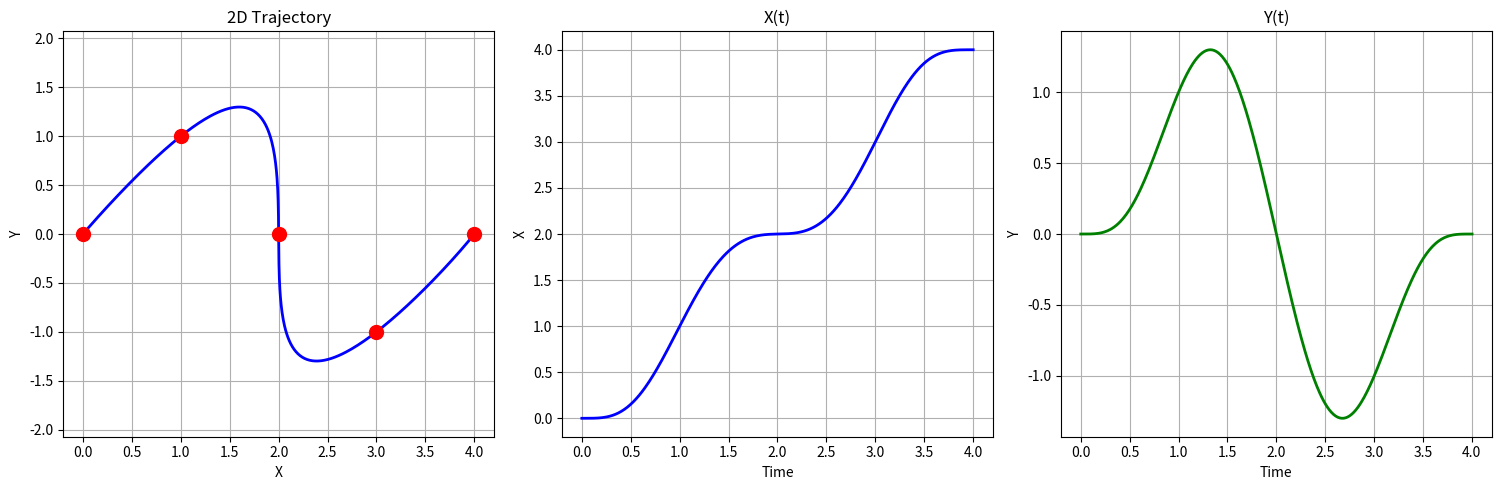

Write the Python code that produced this figure.
# -*- coding: utf-8 -*-
"""Welcome To Colab

Automatically generated by Colab.

Original file is located at
    https://colab.research.google.com/notebooks/intro.ipynb
"""

import numpy as np
import matplotlib as plt
import scipy

# ================================================= Structural Functions =================================================

def compute_As(T,S):
    f = scipy.special.factorial(np.arange(S)).T
    i = np.arange(S)[:, None]
    j = np.arange(S)[None, :]
    jmi = j - i
    njmi = jmi.copy()
    njmi[njmi < 0] = 0
    j_fact = scipy.special.factorial(j)

    O = np.zeros((S, S))
    E = np.eye(S)*f
    U = np.eye(S)*1/f
    F = np.zeros((S, S))
    G = scipy.special.factorial(S+j)/scipy.special.factorial(S+j-i)*np.power(T,S+j-i)

    cond = i<=j
    F[cond] = np.where(cond,j_fact,0)[cond]/np.where(cond,scipy.special.factorial(j-i),0)[cond]*np.where(cond,np.power(T,njmi),0)[cond]


    I = np.broadcast_to(i+1, (S, S))
    J = np.broadcast_to(j+1, (S, S))
    K = np.arange(S + 1)[None, None, :]
    upper = S - np.maximum(I, J)
    mask_k = (K <= upper[..., None])
    n1 = I[..., None] + K
    n2 = (2*S - J[..., None] - K - 1)

    mask = (mask_k & (n1 >= 0) & (n1 <= S) & (n2 >= 0) & (n2 >= (S-1)))
    term = ((-1.0) ** K) * scipy.special.comb(S, n1, exact=False) * scipy.special.comb(n2, S-1, exact=False)
    v = np.sum(np.where(mask, term, 0.0), axis=-1)
    V = v/(j_fact*np.where(i%2, 1 ,-1)*np.power(T,S-J+I))


    n1 = I[..., None] - 1
    mask = (mask_k & (n1 >= 0) & (n1 <= S) & (n2 >= 0) & (n2 >= (S-1)))
    term = scipy.special.comb(S-K-1, n1, exact=False) * scipy.special.comb(n2, S-1, exact=False)
    w = np.sum(np.where(mask, term, 0.0), axis=-1)
    W = w/(j_fact*np.where((i+j)%2, -1 ,1)*np.power(T,S-J+I))

    Af = np.block([[E, O],[F,G]])
    Ab = np.block([[U, O],[V,W]])
    return Af,Ab

def compute_Q(T,N,S):
    i = (np.arange(N+1-S)+S)[:, None]
    j = (np.arange(N+1-S)+S)[None , :]
    temp = i+j-2*S+1
    Qbr = np.power(T,temp)/temp*scipy.special.factorial(i)/scipy.special.factorial(i-4)*scipy.special.factorial(j)/scipy.special.factorial(j-4)
    Q = np.zeros((N+1,N+1))
    Q[N-S+1:,N-S+1:] = Qbr
    return Q

def compute_dQdT(T,N,S):
    i = (np.arange(N+1-S)+S)[:, None]
    j = (np.arange(N+1-S)+S)[None , :]
    temp = i+j-2*S
    dQdTbr = np.power(T,temp)*scipy.special.factorial(i)/scipy.special.factorial(i-4)*scipy.special.factorial(j)/scipy.special.factorial(j-4)
    dQdT = np.zeros((N+1,N+1))
    dQdT[N-S+1:,N-S+1:] = dQdTbr
    return dQdT

def compute_AbDot(T,V,W,S):
    i = np.arange(S)[:, None]
    j = np.arange(S)[None, :]
    O = np.zeros((S, S))
    I = np.broadcast_to(i+1, (S, S))
    J = np.broadcast_to(j+1, (S, S))

    dV = V*(J-S-I)/T
    dW = W*(J-S-I)/T
    AbDot = np.block([[O, O],[dV,dW]])
    return AbDot

def BandedPLU(M, b, block_size):
    n = M.shape[0]
    lower = block_size
    upper = block_size
    ab = np.zeros((lower + upper + 1, n))

    for i in range(n):
        for j in range(max(0, i - lower), min(n, i + upper + 1)):
            ab[upper + i - j, j] = M[i, j]

    x = scipy.linalg.solve_banded((lower, upper), ab, b)
    return x




# ================================================= Algorithmic Functions =================================================

def init(Ts,checkpoints,S):
    N = 2 * S -1
    D = np.zeros((S-1,S))
    D[:,1:] = np.eye(S-1)
    M = len(Ts)
    dconst = np.zeros((S*len(checkpoints),1))
    for loop,i in enumerate(checkpoints):
        dconst[loop*S,0] = i
    Mm = np.zeros(((S-1)*(M-1),(S-1)*(M-1)))
    kappa = [np.array([x]+[0]*(S-1)) for x in checkpoints]

    return N,D,M,dconst,Mm,kappa

def construct_block_matries(T,N,S):
    Af,Ab = compute_As(T,S)
    Q = compute_Q(T,N,S)
    H = Ab.T@Q@Ab

    GAMA = H[:S,:S]
    LAMBDA = H[:S,S:]
    PHI = H[S:,:S]
    OMEGA = H[S:,S:]
    return Af,Ab,Q,H,GAMA,LAMBDA,PHI,OMEGA

def construct_lin_eq(Mm,GAMAs,LAMBDAs,PHIs,OMEGAs,kappa,M,D,S):
    b = np.zeros(((S-1)*(M-1)))
    for i in range(M-1):
        if i < M-2:
            x = np.block([[D@(OMEGAs[i]+GAMAs[i+1])@D.T, D@LAMBDAs[i+1]@D.T], [D@PHIs[i+1]@D.T, np.zeros(((S-1),(S-1)))]])
            Mm[(S-1)*i:(S-1)*(i+2) , (S-1)*i:(S-1)*(i+2)] = x

        b[(S-1)*i:(S-1)*(i+1)] = (-D@(PHIs[i]@kappa[i] + (OMEGAs[i]+GAMAs[i+1])@kappa[i+1] + LAMBDAs[i]@kappa[i+2]))

    Mm[-(S-1):,-(S-1):] = D@(OMEGAs[M-2]+GAMAs[M-1])@D.T
    return Mm,b[:,None]

def compute_dstar(Mm,b,dconst,M,S):
    dtildastar = BandedPLU(Mm,b,S-1)

    B = np.zeros(((M+1)*S,(M-1)*(S-1)))
    for i in range(M-1):
        B[(i+1)*S+1:(i+1)*S+1+S-1 , (S-1)*i:(S-1)*(i+1)] = np.eye(S-1)

    P = np.zeros(((M+1)*S,M*2*S))
    for i in range(M):
        P[i*S:i*S+(2*S) , (2*S)*i:(2*S)*(i+1)] = np.eye(2*S)
    P = P.T
    return P@(dconst+(B@dtildastar))

def compute_dJdT(Tidx,Ts,Qs,dstar,Abs,N,S):
    T = Ts[Tidx]
    Q = Qs[Tidx]
    # Af = Afs[Tidx]
    d = dstar[2*S*Tidx:2*S*(Tidx+1)]
    c = Abs[Tidx]@d
    dQdT = compute_dQdT(T,N,S)
    AbDot = compute_AbDot(T,Abs[Tidx][S:,:S],Abs[Tidx][S:,S:],S)

    term1 = c.T @ dQdT @ c

    dJdc = 2 * Q @ c
    term2 = dJdc.T @ AbDot @ d # dJdc.T @ AbDot @ Af @ c aynı şey
    return term1 + term2

def compute_dJdq(Tidx,Ts,Qs,dstar,Abs,S):
    T = Ts[Tidx]
    Q = Qs[Tidx]
    d = dstar[2*S*Tidx:2*S*(Tidx+1)]
    dp1 = dstar[2*S*(Tidx+1):2*S*(Tidx+2)]
    c = Abs[Tidx]@d
    cp1 = Abs[Tidx+1]@dp1

    dJdc = 2 * Q @ c
    dJdcp1 = 2 * Q @ cp1

    eye = np.eye(2*S)

    term1 = dJdc.T @ Abs[Tidx] @ eye[:,S+1]
    term2 = dJdcp1.T @ Abs[Tidx+1] @ eye[:,1]
    return term1 + term2


def main(Ts,checkpoints,S):
    N,D,M,dconst,Mm,kappa = init(Ts,checkpoints,S)

    Afs,Abs,Qs,Hs = [],[],[],[]
    GAMAs,LAMBDAs,PHIs,OMEGAs=[],[],[],[]

    for T in Ts:
        Af,Ab,Q,H,GAMA,LAMBDA,PHI,OMEGA = construct_block_matries(T,N,S)
        Afs.append(Af)
        Abs.append(Ab)
        Qs.append(Q)
        Hs.append(H)
        GAMAs.append(GAMA)
        LAMBDAs.append(LAMBDA)
        PHIs.append(PHI)
        OMEGAs.append(OMEGA)

    Mm,b = construct_lin_eq(Mm,GAMAs,LAMBDAs,PHIs,OMEGAs,kappa,M,D,S)
    dstar = compute_dstar(Mm,b,dconst,M,S)

    LdJdT = []
    LdJdq = []
    for i in range(M):
        LdJdT.append(compute_dJdT(i,Ts,Qs,dstar,Abs,N,S).item())
        if i < M-1:
            LdJdq.append(compute_dJdq(i,Ts,Qs,dstar,Abs,S).item())

main([1,1],[0,1,2],4)

import numpy as np
from scipy.optimize import minimize
import scipy.special



class DDoP:

    def __init__(self,Ts,checkpoints,fix_times=False,fix_waypoints=False,S=4):
        self.Ts = Ts
        self.checkpoints = checkpoints
        self.S = S
        self.N = 2 * S -1
        self.D = np.zeros((S-1,S))
        self.D[:,1:] = np.eye(S-1)
        self.M = len(Ts)
        self.dconst = np.zeros((S*len(checkpoints),1))
        for loop,i in enumerate(checkpoints):
            self.dconst[loop*S,0] = i
        self.Mm = np.zeros(((S-1)*(self.M-1),(S-1)*(self.M-1)))
        self.kappa = [np.array([x]+[0]*(S-1)) for x in checkpoints]
        self.fix_times = fix_times
        self.fix_waypoints = fix_waypoints

    def construct_block_matries(self,T):
        Af,Ab = compute_As(T,self.S)
        Q = compute_Q(T,self.N,self.S)
        H = Ab.T@Q@Ab

        GAMA = H[:self.S,:self.S]
        LAMBDA = H[:self.S,self.S:]
        PHI = H[self.S:,:self.S]
        OMEGA = H[self.S:,self.S:]
        return Af,Ab,Q,H,GAMA,LAMBDA,PHI,OMEGA

    def construct_lin_eq(self):
        self.Mm = np.zeros(self.Mm.shape)
        self.b = np.zeros(((self.S-1)*(self.M-1)))
        for i in range(self.M-1):
            if i < self.M-2:
                x = np.block([[self.D@(self.OMEGAs[i]+self.GAMAs[i+1])@self.D.T, self.D@self.LAMBDAs[i+1]@self.D.T], [self.D@self.PHIs[i+1]@self.D.T, np.zeros(((self.S-1),(self.S-1)))]])
                self.Mm[(self.S-1)*i:(self.S-1)*(i+2) , (self.S-1)*i:(self.S-1)*(i+2)] = x
            self.b[(self.S-1)*i:(self.S-1)*(i+1)] = (-self.D@(self.PHIs[i]@self.kappa[i] + (self.OMEGAs[i]+self.GAMAs[i+1])@self.kappa[i+1] + self.LAMBDAs[i]@self.kappa[i+2]))

        self.Mm[-(self.S-1):,-(self.S-1):] = self.D@(self.OMEGAs[self.M-2]+self.GAMAs[self.M-1])@self.D.T
        self.b = self.b[:,None]

    def compute_dstar(self):
        dtildastar = BandedPLU(self.Mm,self.b,(self.S-1)*2)
        # dtildastar = np.linalg.solve(self.Mm,self.b)

        B = np.zeros(((self.M+1)*self.S,(self.M-1)*(self.S-1)))
        for i in range(self.M-1):
            B[(i+1)*self.S+1:(i+1)*self.S+1+self.S-1 , (self.S-1)*i:(self.S-1)*(i+1)] = np.eye(self.S-1)

        P = np.zeros(((self.M+1)*self.S,self.M*2*self.S))
        for i in range(self.M):
            P[i*self.S:i*self.S+(2*self.S) , (2*self.S)*i:(2*self.S)*(i+1)] = np.eye(2*self.S)
        P = P.T
        self.dstar = P@(self.dconst+(B@dtildastar))

    def compute_dJdT(self,Tidx):
        T = self.Ts[Tidx]
        Q = self.Qs[Tidx]
        # Af = Afs[Tidx]
        d = self.dstar[2*self.S*Tidx:2*self.S*(Tidx+1)]
        c = self.Abs[Tidx]@d
        dQdT = compute_dQdT(T,self.N,self.S)
        AbDot = compute_AbDot(T,self.Abs[Tidx][self.S:,:self.S],self.Abs[Tidx][self.S:,self.S:],self.S)

        term1 = c.T @ dQdT @ c

        dJdc = 2 * Q @ c
        term2 = dJdc.T @ AbDot @ d # dJdc.T @ AbDot @ Af @ c aynı şey
        return term1 + term2

    def compute_dJdq(self,Tidx):
        d = self.dstar[2*self.S*Tidx:2*self.S*(Tidx+1)]
        dp1 = self.dstar[2*self.S*(Tidx+1):2*self.S*(Tidx+2)]
        c = self.Abs[Tidx]@d
        cp1 = self.Abs[Tidx+1]@dp1

        dJdc = 2 * self.Qs[Tidx] @ c
        dJdcp1 = 2 * self.Qs[Tidx+1] @ cp1

        eye = np.eye(2*self.S)

        term1 = dJdc.T @ self.Abs[Tidx] @ eye[:,self.S]
        term2 = dJdcp1.T @ self.Abs[Tidx+1] @ eye[:,0]
        return term1 + term2

    def J(self,x):
        self.__init__(self.Ts,self.checkpoints,self.fix_times,self.fix_waypoints,self.S)
        self._unpack(x)

        self.Afs,self.Abs,self.Qs,self.Hs = [],[],[],[]
        self.GAMAs,self.LAMBDAs,self.PHIs,self.OMEGAs=[],[],[],[]

        for T in self.Ts:
            Af,Ab,Q,H,GAMA,LAMBDA,PHI,OMEGA = self.construct_block_matries(T)
            self.Afs.append(Af)
            self.Abs.append(Ab)
            self.Qs.append(Q)
            self.Hs.append(H)
            self.GAMAs.append(GAMA)
            self.LAMBDAs.append(LAMBDA)
            self.PHIs.append(PHI)
            self.OMEGAs.append(OMEGA)
        self.construct_lin_eq()
        self.compute_dstar()

        cost = 0.0
        for i in range(self.M):
            d_i = self.dstar[2*self.S*i : 2*self.S*(i+1)]
            Ab = self.Abs[i]
            c_i = Ab @ d_i
            Q = self.Qs[i]
            cost += c_i.T @ Q @ c_i

        return cost.item()

    def _unpack(self, x):
        idx = 0
        if not self.fix_times:
            self.Ts = x[idx:idx+self.M]
            idx += self.M
        if not self.fix_waypoints:
            inner = x[idx:idx+self.M-1]
            self.checkpoints = np.concatenate([[self.checkpoints[0]], inner, [self.checkpoints[-1]]])
            self.kappa = [np.array([p]+[0]*(self.S-1)) for p in self.checkpoints]
            self.dconst = np.zeros((self.S*len(self.checkpoints),1))
            for loop,i in enumerate(self.checkpoints):
                self.dconst[loop*self.S,0] = i

    def _update_dconst_kappa(self):
        self.kappa = [np.array([p]+[0]*(self.S-1)) for p in self.checkpoints]
        self.dconst = np.zeros((self.S*len(self.checkpoints),1))
        for loop,i in enumerate(self.checkpoints):
            self.dconst[loop*self.S,0] = i

    def grad(self,*args):
        grad_T = np.zeros(self.M)
        grad_q = np.zeros(self.M-1)
        for i in range(self.M):
            grad_T[i] = self.compute_dJdT(i).item()
            if i < self.M-1:
                grad_q[i] = self.compute_dJdq(i).item()

        grad = []
        if not self.fix_times:
            grad.extend(grad_T)
        if not self.fix_waypoints:
            grad.extend(grad_q)
        return np.array(grad)



    def run(self):

        x0 = []
        bounds = []
        if not self.fix_times:
            bounds.extend([(0.01, None)] * self.M)
            x0.extend(self.Ts)
        if not self.fix_waypoints:
            bounds.extend([(None, None)] * (self.M-1))
            x0.extend(self.checkpoints[1:-1])

        result = minimize(
            self.J,
            x0,
            method='L-BFGS-B',
            jac=self.grad,
            bounds=bounds,
            options={'disp': True, 'maxiter': 100}
        )
        self._unpack(result.x)
        return self.Ts,self.checkpoints

DDoP([1,1,1,1],[0,1,2,3,4],False,True).run()

class DDoPnD:

    def __init__(self,Ts,waypoints,fix_times=False,fix_waypoints=False,S=4):
        self.Ts = Ts
        self.waypoints = waypoints
        self.fix_times = fix_times
        self.fix_waypoints = fix_waypoints
        self.S = S
        self.dims = [np.array(dim) for dim in zip(*waypoints)]
        self.dim = len(self.dims)
        self.M = len(Ts)
        self.opt = [DDoP(Ts.copy(),dim,True,True,S) for dim in self.dims]

    def _unpack(self,x):
        idx = 0
        if not self.fix_times:
            self.Ts = x[idx:idx+self.M]
            idx += self.M
        if not self.fix_waypoints:
            n_inner = self.M-1
            for i in range(self.dim):
                self.dims[i] = np.concatenate([[self.dims[i][0]], x[idx:idx+n_inner], [self.dims[i][-1]]])
                idx = idx+n_inner
            self.waypoints = np.column_stack(self.dims)

    def _update_sub_optimizers(self):
        for idx,opt in enumerate(self.opt):
            opt.Ts = self.Ts.copy()
            opt.checkpoints = self.dims[idx].copy()
            opt._update_dconst_kappa()

    def J(self, x):
        self._unpack(x)
        self._update_sub_optimizers()

        cost = 0.0
        for opt in self.opt:
            cost+= opt.J(np.array([]))
        return float(cost)

    def grad(self, x):
        grad_T = np.zeros(self.M)
        grad_q = [np.zeros(self.M - 1) for _ in range(self.dim)]

        for opt_idx,opt in enumerate(self.opt):
            for i in range(self.M):
                grad_T[i] += opt.compute_dJdT(i).item()

            for i in range(self.M - 1):
                grad_q[opt_idx][i] += opt.compute_dJdq(i).item()

        grad = []
        if not self.fix_times:
            grad.extend(grad_T)
        if not self.fix_waypoints:
            for q in grad_q:
                grad.extend(q)
        return np.array(grad)

    def run(self):
        x0 = []
        bounds = []

        if not self.fix_times:
            x0.extend(self.Ts)
            bounds.extend([(0.01, None)] * self.M)

        if not self.fix_waypoints:
            for dim in self.dims:
                x0.extend(dim[1:-1])
            bounds.extend([(None, None)] * self.dim * (self.M - 1))

        x0 = np.array(x0)

        result = minimize(
            self.J, x0,
            method='L-BFGS-B',
            jac=self.grad,
            bounds=bounds,
            options={'disp': True, 'maxiter': 100}
        )
        self._unpack(result.x)

        return self.Ts, self.waypoints, result.fun



w = [
    (0,0),
    (1,1),
    (2,0),
    (3,-1),
    (4,0),
]
ww =[np.array(dim) for dim in zip(*w)]
opt = DDoPnD([1.0]*(len(w)-1),w,False,True)
T,way,C = opt.run()
print(T)
print(way)
print(C)

import matplotlib.pyplot as plt

def visualize_trajectory_2d(opt, Ts, checkpoints_x, checkpoints_y):
    """2D trajectory çiz"""

    # Her piece için trajectory hesapla
    t_all = []
    x_all = []
    y_all = []

    t_offset = 0
    for i in range(len(Ts)):
        T = Ts[i]
        t = np.linspace(0, T, 100)

        # x koordinatı
        d_x = opt.opt[0].dstar[2*opt.S*i : 2*opt.S*(i+1)]
        c_x = opt.opt[0].Abs[i] @ d_x
        x = np.polyval(c_x[::-1], t) # coefficient order

        # y koordinatı
        d_y = opt.opt[1].dstar[2*opt.S*i : 2*opt.S*(i+1)]
        c_y = opt.opt[1].Abs[i] @ d_y
        y = np.polyval(c_y[::-1], t)

        t_all.extend(t + t_offset)
        x_all.extend(x)
        y_all.extend(y)

        t_offset += T

    fig, axes = plt.subplots(1, 3, figsize=(15, 5))

    # XY plot
    axes[0].plot(x_all, y_all, 'b-', linewidth=2)
    axes[0].scatter(checkpoints_x, checkpoints_y, c='red', s=100, zorder=5)
    axes[0].set_xlabel('X')
    axes[0].set_ylabel('Y')
    axes[0].set_title('2D Trajectory')
    axes[0].axis('equal')
    axes[0].grid(True)

    # X vs t
    axes[1].plot(t_all, x_all, 'b-', linewidth=2)
    axes[1].set_xlabel('Time')
    axes[1].set_ylabel('X')
    axes[1].set_title('X(t)')
    axes[1].grid(True)

    # Y vs t
    axes[2].plot(t_all, y_all, 'g-', linewidth=2)
    axes[2].set_xlabel('Time')
    axes[2].set_ylabel('Y')
    axes[2].set_title('Y(t)')
    axes[2].grid(True)

    plt.tight_layout()
    plt.show()

visualize_trajectory_2d(opt,T,ww[0],ww[1])
